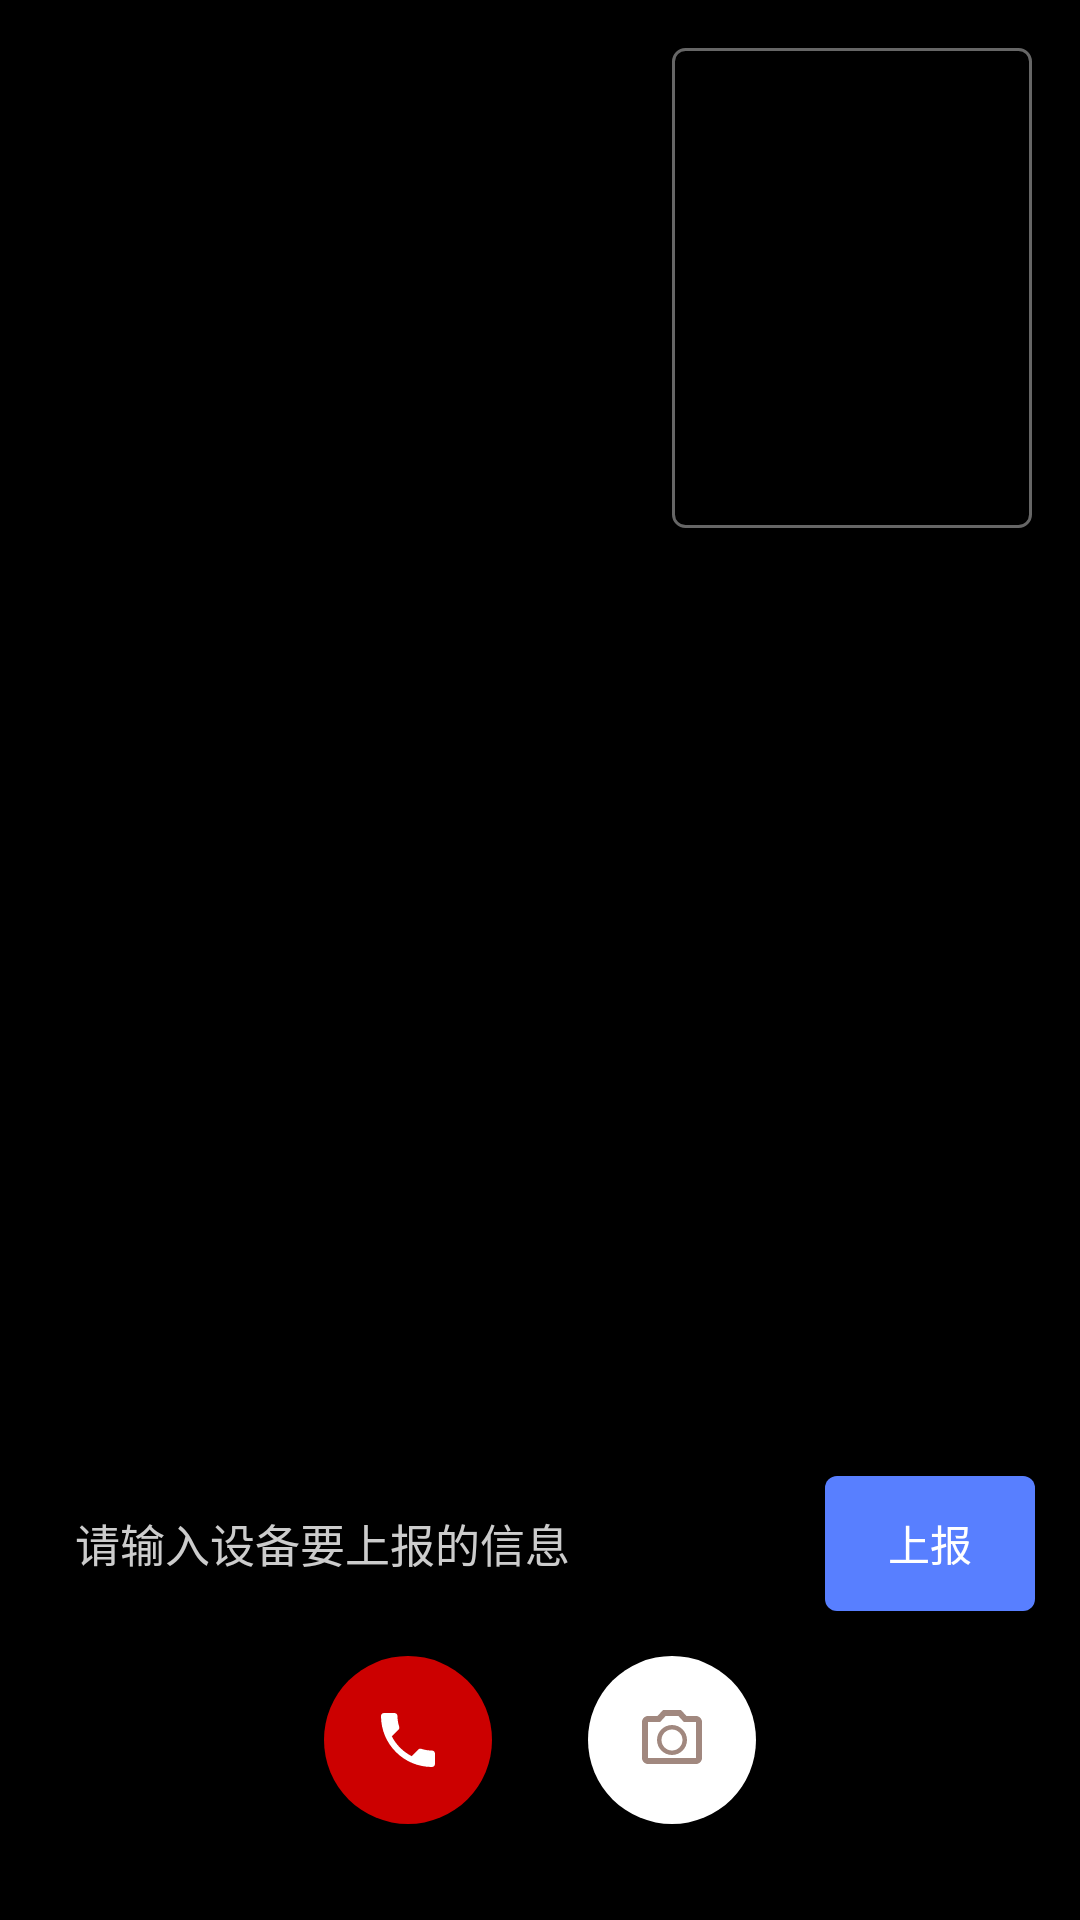

This screen was rendered from an Android layout file. Write that file and the resources it references.
<!-- AndroidManifest.xml: fallback theme Theme.MaterialComponents.DayNight.NoActionBar -->
<!-- res/layout/activity_meeting.xml -->
<?xml version="1.0" encoding="utf-8"?>
<androidx.constraintlayout.widget.ConstraintLayout xmlns:android="http://schemas.android.com/apk/res/android"
    android:layout_width="match_parent"
    android:layout_height="match_parent"
    xmlns:app="http://schemas.android.com/apk/res-auto">

    <RelativeLayout
        android:layout_width="match_parent"
        android:layout_height="match_parent"
        android:background="@android:color/black">

        
        <TextureView
            android:id="@+id/meetingMainVideoView"
            android:layout_width="match_parent"
            android:layout_height="match_parent"
            android:layout_centerInParent="true" />

        
        <androidx.drawerlayout.widget.DrawerLayout
            android:id="@+id/drawerLayout"
            android:layout_width="match_parent"
            android:layout_height="match_parent">

            
            <RelativeLayout
                android:layout_width="match_parent"
                android:layout_height="match_parent">

                
                <FrameLayout
                    android:id="@+id/meetingSmallVideoContainer"
                    android:layout_width="120dp"
                    android:layout_height="160dp"
                    android:layout_alignParentTop="true"
                    android:layout_alignParentEnd="true"
                    android:layout_margin="16dp"
                    android:background="@drawable/small_window_background"
                    android:clickable="true"
                    android:elevation="8dp"
                    android:focusable="true"
                    android:visibility="visible">

                    <TextureView
                        android:id="@+id/meetingSmallVideoView"
                        android:layout_width="match_parent"
                        android:layout_height="match_parent" />
                </FrameLayout>

                <LinearLayout
                    android:id="@+id/ll_logs"
                    android:layout_width="match_parent"
                    android:layout_height="wrap_content"
                    android:layout_above="@id/bottomButtonContainer"
                    android:layout_marginLeft="@dimen/dp_15"
                    android:layout_marginRight="@dimen/dp_15"
                    android:layout_marginBottom="@dimen/dp_15"
                    android:orientation="vertical">

                    <TextView
                        android:id="@+id/tv_logs"
                        android:layout_width="match_parent"
                        android:layout_height="@dimen/dp_200"
                        android:alpha="0.35"
                        android:background="@drawable/logs"
                        android:padding="@dimen/dp_4"
                        android:textColor="@color/white"
                        android:textSize="@dimen/sp_13" />

                    <View
                        android:layout_width="match_parent"
                        android:layout_height="@dimen/dp_10" />

                    <LinearLayout
                        android:layout_width="match_parent"
                        android:layout_height="@dimen/dp_45">

                        <EditText
                            android:id="@+id/et_msg"
                            android:layout_width="@dimen/dp_0"
                            android:layout_height="match_parent"
                            android:layout_marginRight="@dimen/dp_10"
                            android:layout_weight="1"
                            android:background="@drawable/tv_bg"
                            android:hint="请输入设备要上报的信息"
                            android:textColor="@color/color_ccc"
                            android:paddingStart="@dimen/dp_10"
                            android:paddingEnd="@dimen/dp_10"
                            android:textColorHint="#CCCCCC"
                            android:textSize="@dimen/sp_15" />

                        <TextView
                            android:id="@+id/send_msg"
                            android:layout_width="@dimen/dp_70"
                            android:layout_height="match_parent"
                            android:background="@drawable/btn_background"
                            android:gravity="center"
                            android:text="上报"
                            android:textColor="@color/white"
                            android:textSize="@dimen/dp_14" />
                    </LinearLayout>


                </LinearLayout>

                
                <LinearLayout
                    android:id="@+id/bottomButtonContainer"
                    android:layout_width="match_parent"
                    android:layout_height="wrap_content"
                    android:layout_alignParentBottom="true"
                    android:layout_marginBottom="32dp"
                    android:gravity="center"
                    android:orientation="horizontal">

                    
                    <ImageButton
                        android:id="@+id/meetingEndCallButton"
                        android:layout_width="56dp"
                        android:layout_height="56dp"
                        android:layout_marginEnd="32dp"
                        android:background="@drawable/ic_drawer_red_background"
                        android:contentDescription="@string/close_rtc_label"
                        android:drawableTint="@android:color/white"
                        android:elevation="8dp"
                        android:src="@drawable/ic_white_call" />

                    
                    <ImageButton
                        android:id="@+id/meetingSwitchCameraButton"
                        android:layout_width="56dp"
                        android:layout_height="56dp"
                        android:background="@drawable/ic_drawer_background"
                        android:contentDescription="@string/change_camera"
                        android:elevation="8dp"
                        android:src="@drawable/ic_switch_camera" />

                </LinearLayout>

            </RelativeLayout>

            
            <LinearLayout
                android:id="@+id/drawerContent"
                android:layout_width="210dp"
                android:layout_height="match_parent"
                android:layout_gravity="start"
                android:background="@android:color/white"
                android:elevation="16dp"
                android:orientation="vertical">

                
                <TextView
                    android:layout_width="match_parent"
                    android:layout_height="wrap_content"
                    android:background="@color/b_n_active"
                    android:padding="16dp"
                    android:text="@string/rtc_user_label"
                    android:textColor="@android:color/white"
                    android:textSize="18sp"
                    android:textStyle="bold" />

                
                <androidx.recyclerview.widget.RecyclerView
                    android:id="@+id/userRecyclerView"
                    android:layout_width="match_parent"
                    android:layout_height="match_parent"
                    android:padding="8dp" />

                
                <TextView
                    android:id="@+id/emptyStateText"
                    android:layout_width="match_parent"
                    android:layout_height="wrap_content"
                    android:gravity="center"
                    android:padding="32dp"
                    android:text="@string/rtc_user_online_empty"
                    android:textColor="@android:color/darker_gray"
                    android:textSize="14sp"
                    android:visibility="gone" />

            </LinearLayout>

        </androidx.drawerlayout.widget.DrawerLayout>

    </RelativeLayout>

</androidx.constraintlayout.widget.ConstraintLayout>
<!-- resources referenced by this layout -->
<resources>
  <color name="b_n_active">@color/enterprise_nav_active</color>
  <color name="color_ccc">#CCCCCC</color>
  <color name="white">#FFFFFFFF</color>
  <dimen name="dp_0">0dp</dimen>
  <dimen name="dp_10">10dp</dimen>
  <dimen name="dp_14">14dp</dimen>
  <dimen name="dp_15">15dp</dimen>
  <dimen name="dp_200">200dp</dimen>
  <dimen name="dp_4">4dp</dimen>
  <dimen name="dp_45">45dp</dimen>
  <dimen name="dp_70">70dp</dimen>
  <dimen name="sp_13">13sp</dimen>
  <dimen name="sp_15">15sp</dimen>
  <!-- drawable btn_background (drawable) -->
  <shape xmlns:android="http://schemas.android.com/apk/res/android">
      <solid android:color="#587FFF" />
      <corners android:radius="@dimen/dp_4" />
  </shape>
  <!-- drawable ic_drawer_background (drawable) -->
  <?xml version="1.0" encoding="utf-8"?>
  <shape xmlns:android="http://schemas.android.com/apk/res/android">
      <solid android:color="@android:color/white" />
      <corners android:radius="28dp" />
  </shape>
  <!-- drawable ic_drawer_red_background (drawable) -->
  <?xml version="1.0" encoding="utf-8"?>
  <shape xmlns:android="http://schemas.android.com/apk/res/android">
      <solid android:color="@android:color/holo_red_dark" />
      <corners android:radius="28dp" />
  </shape>
  <!-- drawable ic_switch_camera (drawable) -->
  <?xml version="1.0" encoding="utf-8"?>
  <vector xmlns:android="http://schemas.android.com/apk/res/android"
      android:width="24dp"
      android:height="24dp"
      android:viewportWidth="24"
      android:viewportHeight="24">
      <path
          android:fillColor="#A1887F"
          android:pathData="M20,4h-3.17L15,2H9L7.17,4H4C2.9,4 2,4.9 2,6v12c0,1.1 0.9,2 2,2h16c1.1,0 2,-0.9 2,-2L22,6C22,4.9 21.1,4 20,4zM20,18H4V6h4.05l1.83,-2h4.24l1.83,2H20V18z"/>
      <path
          android:fillColor="#A1887F"
          android:pathData="M12,7c-2.76,0 -5,2.24 -5,5s2.24,5 5,5 5,-2.24 5,-5 -2.24,-5 -5,-5zM12,15.5c-1.93,0 -3.5,-1.57 -3.5,-3.5s1.57,-3.5 3.5,-3.5 3.5,1.57 3.5,3.5 -1.57,3.5 -3.5,3.5z"/>
  </vector>
  <!-- drawable ic_white_call (drawable) -->
  <vector xmlns:android="http://schemas.android.com/apk/res/android"
      android:width="24dp"
      android:height="24dp"
      android:viewportWidth="24"
      android:viewportHeight="24">
      <path
          android:fillColor="@android:color/white"
          android:pathData="M6.62,10.79c1.44,2.83 3.76,5.14 6.59,6.59l2.2,-2.2c0.27,-0.27 0.67,-0.36 1.02,-0.24 1.12,0.37 2.33,0.57 3.57,0.57 0.55,0 1,0.45 1,1V20c0,0.55 -0.45,1 -1,1 -9.39,0 -17,-7.61 -17,-17 0,-0.55 0.45,-1 1,-1h3.5c0.55,0 1,0.45 1,1 0,1.25 0.2,2.45 0.57,3.57 0.11,0.35 0.03,0.74 -0.25,1.02l-2.2,2.2z"/>
  </vector>
  <!-- drawable logs (drawable) -->
  <shape xmlns:android="http://schemas.android.com/apk/res/android"
      android:shape="rectangle">
      <solid android:color="@color/black" />
  </shape>
  <!-- drawable small_window_background (drawable) -->
  <?xml version="1.0" encoding="utf-8"?>
  <selector xmlns:android="http://schemas.android.com/apk/res/android">
      <item android:state_pressed="true">
          <shape android:shape="rectangle">
              <stroke android:width="2dp" android:color="#4CAF50" />
              <solid android:color="#33000000" />
              <corners android:radius="4dp" />
          </shape>
      </item>
      <item>
          <shape android:shape="rectangle">
              <stroke android:width="1dp" android:color="#666666" />
              <solid android:color="#99000000" />
              <corners android:radius="4dp" />
          </shape>
      </item>
  </selector>
  <!-- drawable tv_bg (drawable) -->
  <shape xmlns:android="http://schemas.android.com/apk/res/android"
      android:shape="rectangle">
      <solid android:color="@color/black_35" />
  </shape>
  <string name="change_camera">切换摄像头</string>
  <string name="close_rtc_label">关闭通话</string>
  <string name="rtc_user_label">在线设备</string>
  <string name="rtc_user_online_empty">暂无在线设备</string>
  <color name="enterprise_nav_active">#0B57D0</color>
  <color name="black">#FF000000</color>
  <color name="black_35">#59000000</color>
</resources>
